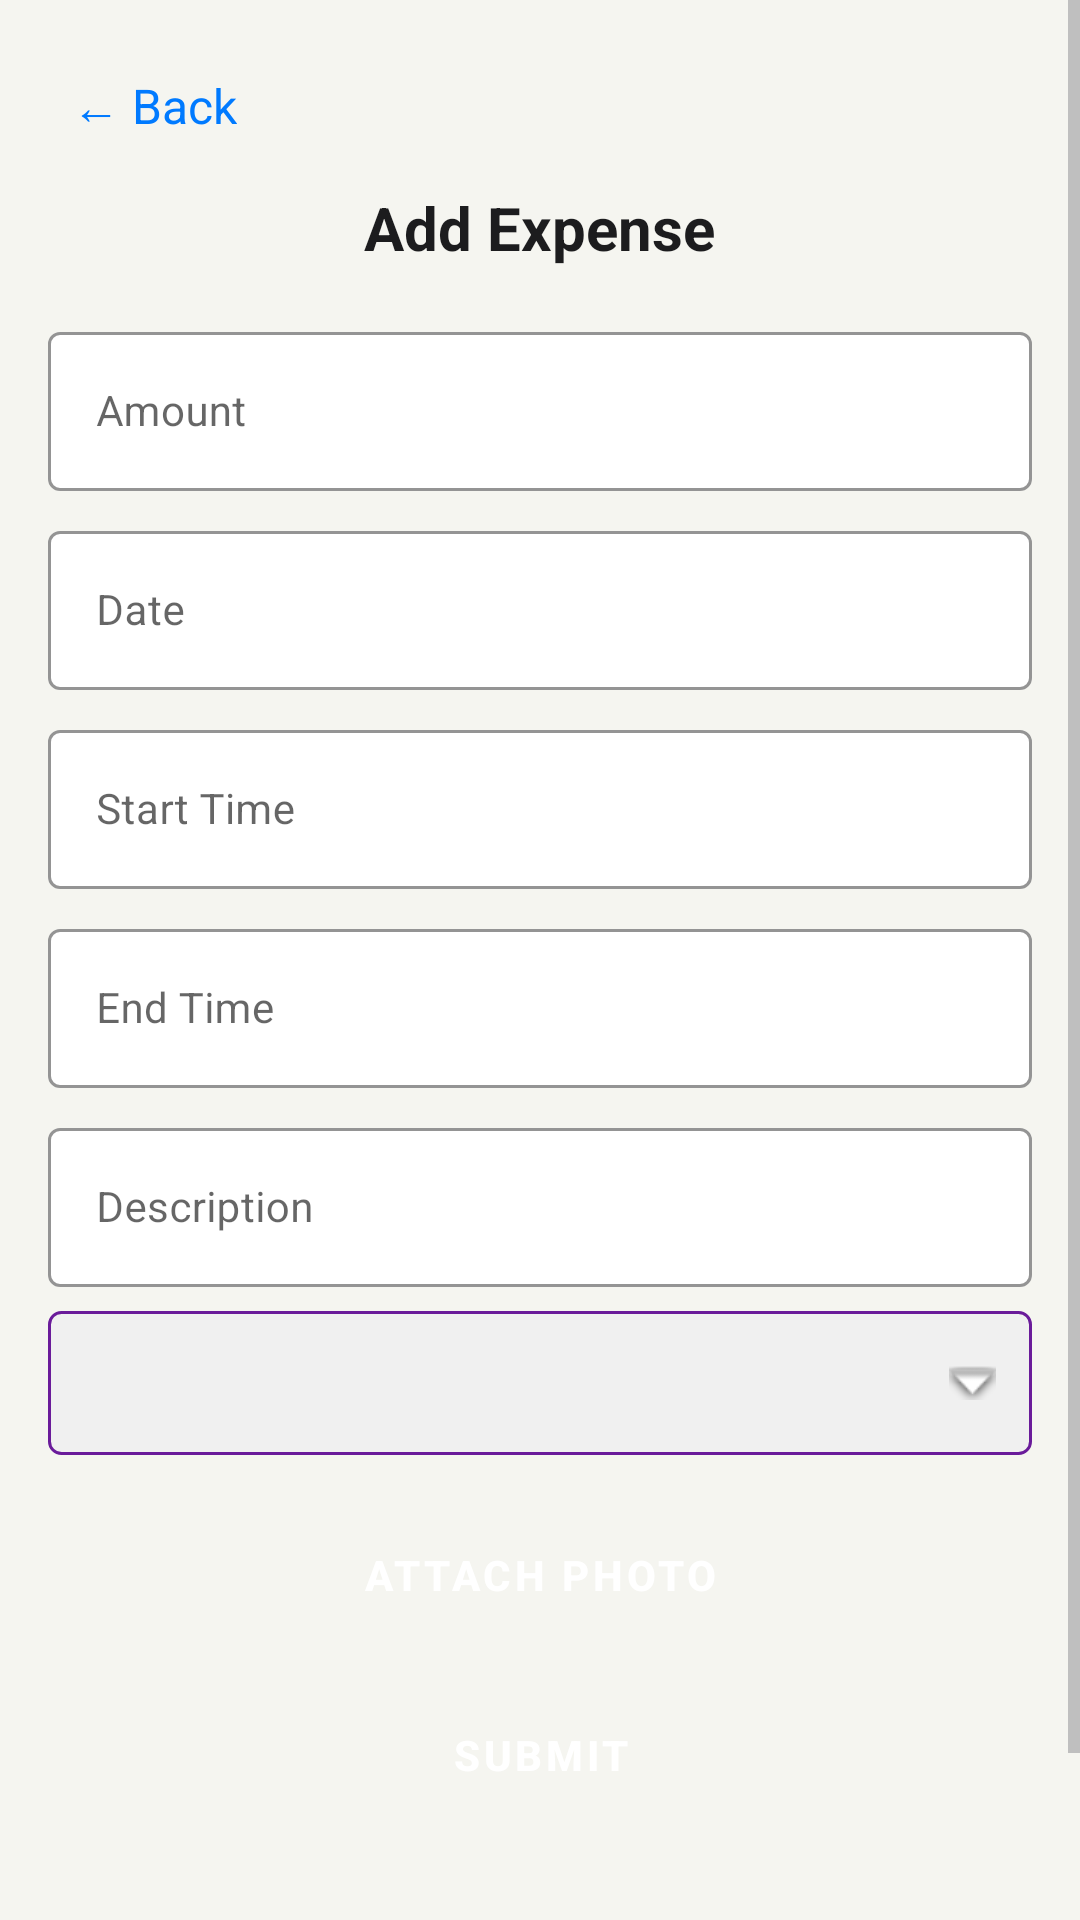

Android layout source for this screen:
<!-- AndroidManifest.xml: application theme Theme.HarmonieBudget -->
<!-- res/layout/activity_expense.xml -->
<?xml version="1.0" encoding="utf-8"?>
<androidx.core.widget.NestedScrollView
    xmlns:android="http://schemas.android.com/apk/res/android"
    xmlns:app="http://schemas.android.com/apk/res-auto"
    android:layout_width="match_parent"
    android:layout_height="match_parent"
    android:fillViewport="true"
    android:background="@color/background_light"
    android:scrollbars="vertical">

    <LinearLayout
        android:layout_width="match_parent"
        android:layout_height="wrap_content"
        android:orientation="vertical"
        android:padding="16dp"
        android:paddingBottom="32dp">

        
        <TextView
            android:id="@+id/iv_back_arrow"
            android:layout_width="wrap_content"
            android:layout_height="wrap_content"
            android:text="@string/back_arrow"
            android:textSize="16sp"
            android:textColor="@color/accent_blue"
            android:padding="8dp"
            android:layout_marginBottom="8dp"
            android:clickable="true"
            android:focusable="true" />

        
        <TextView
            android:id="@+id/tv_expense_title"
            android:layout_width="wrap_content"
            android:layout_height="wrap_content"
            android:layout_gravity="center_horizontal"
            android:layout_marginBottom="16dp"
            android:text="@string/add_expense_title"
            android:textColor="@color/text_primary_light"
            android:textSize="20sp"
            android:textStyle="bold" />

        
        <com.google.android.material.textfield.TextInputLayout
            android:id="@+id/til_amount"
            android:layout_width="match_parent"
            android:layout_height="wrap_content"
            android:layout_marginBottom="8dp"
            app:boxBackgroundColor="@color/surface_light"
            app:boxStrokeColor="@color/accent_blue"
            style="@style/Widget.MaterialComponents.TextInputLayout.OutlinedBox">

            <com.google.android.material.textfield.TextInputEditText
                android:id="@+id/et_amount"
                android:layout_width="match_parent"
                android:layout_height="wrap_content"
                android:hint="@string/hint_amount"
                android:inputType="numberDecimal"
                android:textColor="@color/text_primary_light"
                android:textSize="14sp" />
        </com.google.android.material.textfield.TextInputLayout>

        
        <com.google.android.material.textfield.TextInputLayout
            android:id="@+id/til_date"
            android:layout_width="match_parent"
            android:layout_height="wrap_content"
            android:layout_marginBottom="8dp"
            app:boxBackgroundColor="@color/surface_light"
            app:boxStrokeColor="@color/accent_blue"
            style="@style/Widget.MaterialComponents.TextInputLayout.OutlinedBox">

            <com.google.android.material.textfield.TextInputEditText
                android:id="@+id/et_date"
                android:layout_width="match_parent"
                android:layout_height="wrap_content"
                android:hint="@string/hint_date"
                android:textColor="@color/text_primary_light"
                android:textSize="14sp"
                android:focusable="false"
                android:clickable="true"
                android:focusableInTouchMode="false" />
        </com.google.android.material.textfield.TextInputLayout>

        
        <com.google.android.material.textfield.TextInputLayout
            android:id="@+id/til_start_time"
            android:layout_width="match_parent"
            android:layout_height="wrap_content"
            android:layout_marginBottom="8dp"
            app:boxBackgroundColor="@color/surface_light"
            app:boxStrokeColor="@color/accent_blue"
            style="@style/Widget.MaterialComponents.TextInputLayout.OutlinedBox">

            <com.google.android.material.textfield.TextInputEditText
                android:id="@+id/et_start_time"
                android:layout_width="match_parent"
                android:layout_height="wrap_content"
                android:hint="@string/hint_start_time"
                android:textColor="@color/text_primary_light"
                android:textSize="14sp"
                android:focusable="false"
                android:clickable="true"
                android:focusableInTouchMode="false" />
        </com.google.android.material.textfield.TextInputLayout>

        
        <com.google.android.material.textfield.TextInputLayout
            android:id="@+id/til_end_time"
            android:layout_width="match_parent"
            android:layout_height="wrap_content"
            android:layout_marginBottom="8dp"
            app:boxBackgroundColor="@color/surface_light"
            app:boxStrokeColor="@color/accent_blue"
            style="@style/Widget.MaterialComponents.TextInputLayout.OutlinedBox">

            <com.google.android.material.textfield.TextInputEditText
                android:id="@+id/et_end_time"
                android:layout_width="match_parent"
                android:layout_height="wrap_content"
                android:hint="@string/hint_end_time"
                android:textColor="@color/text_primary_light"
                android:textSize="14sp"
                android:focusable="false"
                android:clickable="true"
                android:focusableInTouchMode="false" />
        </com.google.android.material.textfield.TextInputLayout>

        
        <com.google.android.material.textfield.TextInputLayout
            android:id="@+id/til_description"
            android:layout_width="match_parent"
            android:layout_height="wrap_content"
            android:layout_marginBottom="8dp"
            app:boxBackgroundColor="@color/surface_light"
            app:boxStrokeColor="@color/accent_blue"
            style="@style/Widget.MaterialComponents.TextInputLayout.OutlinedBox">

            <com.google.android.material.textfield.TextInputEditText
                android:id="@+id/et_description"
                android:layout_width="match_parent"
                android:layout_height="wrap_content"
                android:hint="@string/hint_description"
                android:textColor="@color/text_primary_light"
                android:textSize="14sp" />
        </com.google.android.material.textfield.TextInputLayout>

        
        <Spinner
            android:id="@+id/spinner_category"
            android:layout_width="match_parent"
            android:layout_height="48dp"
            android:layout_marginBottom="16dp"
            android:background="@drawable/spinner_dropdown_background"
            android:paddingStart="12dp"
            android:paddingEnd="12dp" />

        
        <Button
            android:id="@+id/btn_attach_photo"
            style="@style/StandardButton"
            android:layout_width="match_parent"
            android:layout_height="wrap_content"
            android:layout_marginBottom="12dp"
            android:text="@string/btn_attach_photo" />

        
        <Button
            android:id="@+id/btn_save_expense"
            style="@style/StandardButton"
            android:layout_width="match_parent"
            android:layout_height="wrap_content"
            android:layout_marginBottom="12dp"
            android:text="@string/btn_save_expense" />

        
        <Button
            android:id="@+id/btn_return_home"
            style="@style/StandardButton"
            android:layout_width="match_parent"
            android:layout_height="wrap_content"
            android:layout_marginBottom="16dp"
            android:text="@string/return_home" />

    </LinearLayout>
</androidx.core.widget.NestedScrollView>
<!-- resources referenced by this layout -->
<resources>
  <color name="accent_blue">#007AFF</color>
  <color name="background_light">#F5F5F0</color>
  <color name="surface_light">#FFFFFF</color>
  <color name="text_primary_light">#1C1C1E</color>
  <!-- drawable spinner_dropdown_background (drawable) -->
  <?xml version="1.0" encoding="utf-8"?>
  <layer-list xmlns:android="http://schemas.android.com/apk/res/android">
      
      <item>
          <shape android:shape="rectangle">
              <solid android:color="#F0F0F0" />
              <corners android:radius="4dp" />
              <stroke android:width="1dp" android:color="#6A1B9A" />
          </shape>
      </item>
      
      <item
          android:drawable="@android:drawable/arrow_down_float"
          android:gravity="center_vertical|end"
          android:right="12dp" />
  </layer-list>
  <string name="add_expense_title">Add Expense</string>
  <string name="back_arrow">← Back</string>
  <string name="btn_attach_photo">ATTACH PHOTO</string>
  <string name="btn_save_expense">Submit</string>
  <string name="hint_amount">Amount</string>
  <string name="hint_date">Date</string>
  <string name="hint_description">Description</string>
  <string name="hint_end_time">End Time</string>
  <string name="hint_start_time">Start Time</string>
  <string name="return_home">Return Home</string>
  <style name="StandardButton" parent="Widget.MaterialComponents.Button">
          <item name="android:backgroundTint">@color/button_background_standard</item>
          <item name="android:textColor">@color/button_text_standard</item>
          <item name="android:textSize">14sp</item>
          <item name="android:textStyle">bold</item>
          <item name="android:minHeight">48dp</item>
          <item name="android:minWidth">0dp</item>
          <item name="android:paddingStart">16dp</item>
          <item name="android:paddingEnd">16dp</item>
          <item name="cornerRadius">8dp</item>
      </style>
  <style name="Theme.HarmonieBudget" parent="Theme.MaterialComponents.DayNight.NoActionBar">
  
          <item name="colorPrimary">@color/accent_blue</item>
          <item name="colorPrimaryVariant">@color/text_primary_light</item>
          <item name="colorSecondary">@color/accent_green</item>
  
          <item name="android:windowBackground">@color/background_light</item>
  
          
          <item name="android:textColor">@color/text_primary_light</item>
          <item name="android:textColorPrimary">@color/text_primary_light</item>
          <item name="android:textColorSecondary">@color/text_secondary_light</item>
          <item name="android:textColorHint">@color/text_hint_light</item>
  
          <item name="colorControlNormal">@color/text_secondary_light</item>
          <item name="colorControlActivated">@color/accent_blue</item>
          <item name="colorButtonNormal">@color/button_background_standard</item>
  
          <item name="cardViewStyle">@style/CardViewLight</item>
  
      </style>
  <color name="button_background_standard">#000000</color>
  <color name="button_text_standard">#FFFFFF</color>
  <color name="accent_green">#34C759</color>
  <color name="text_secondary_light">#8E8E93</color>
  <color name="text_hint_light">#C7C7CC</color>
  <style name="CardViewLight" parent="CardView">
          <item name="cardBackgroundColor">@color/surface_light</item>
          <item name="cardElevation">1dp</item>
          <item name="cardCornerRadius">12dp</item>
      </style>
</resources>
